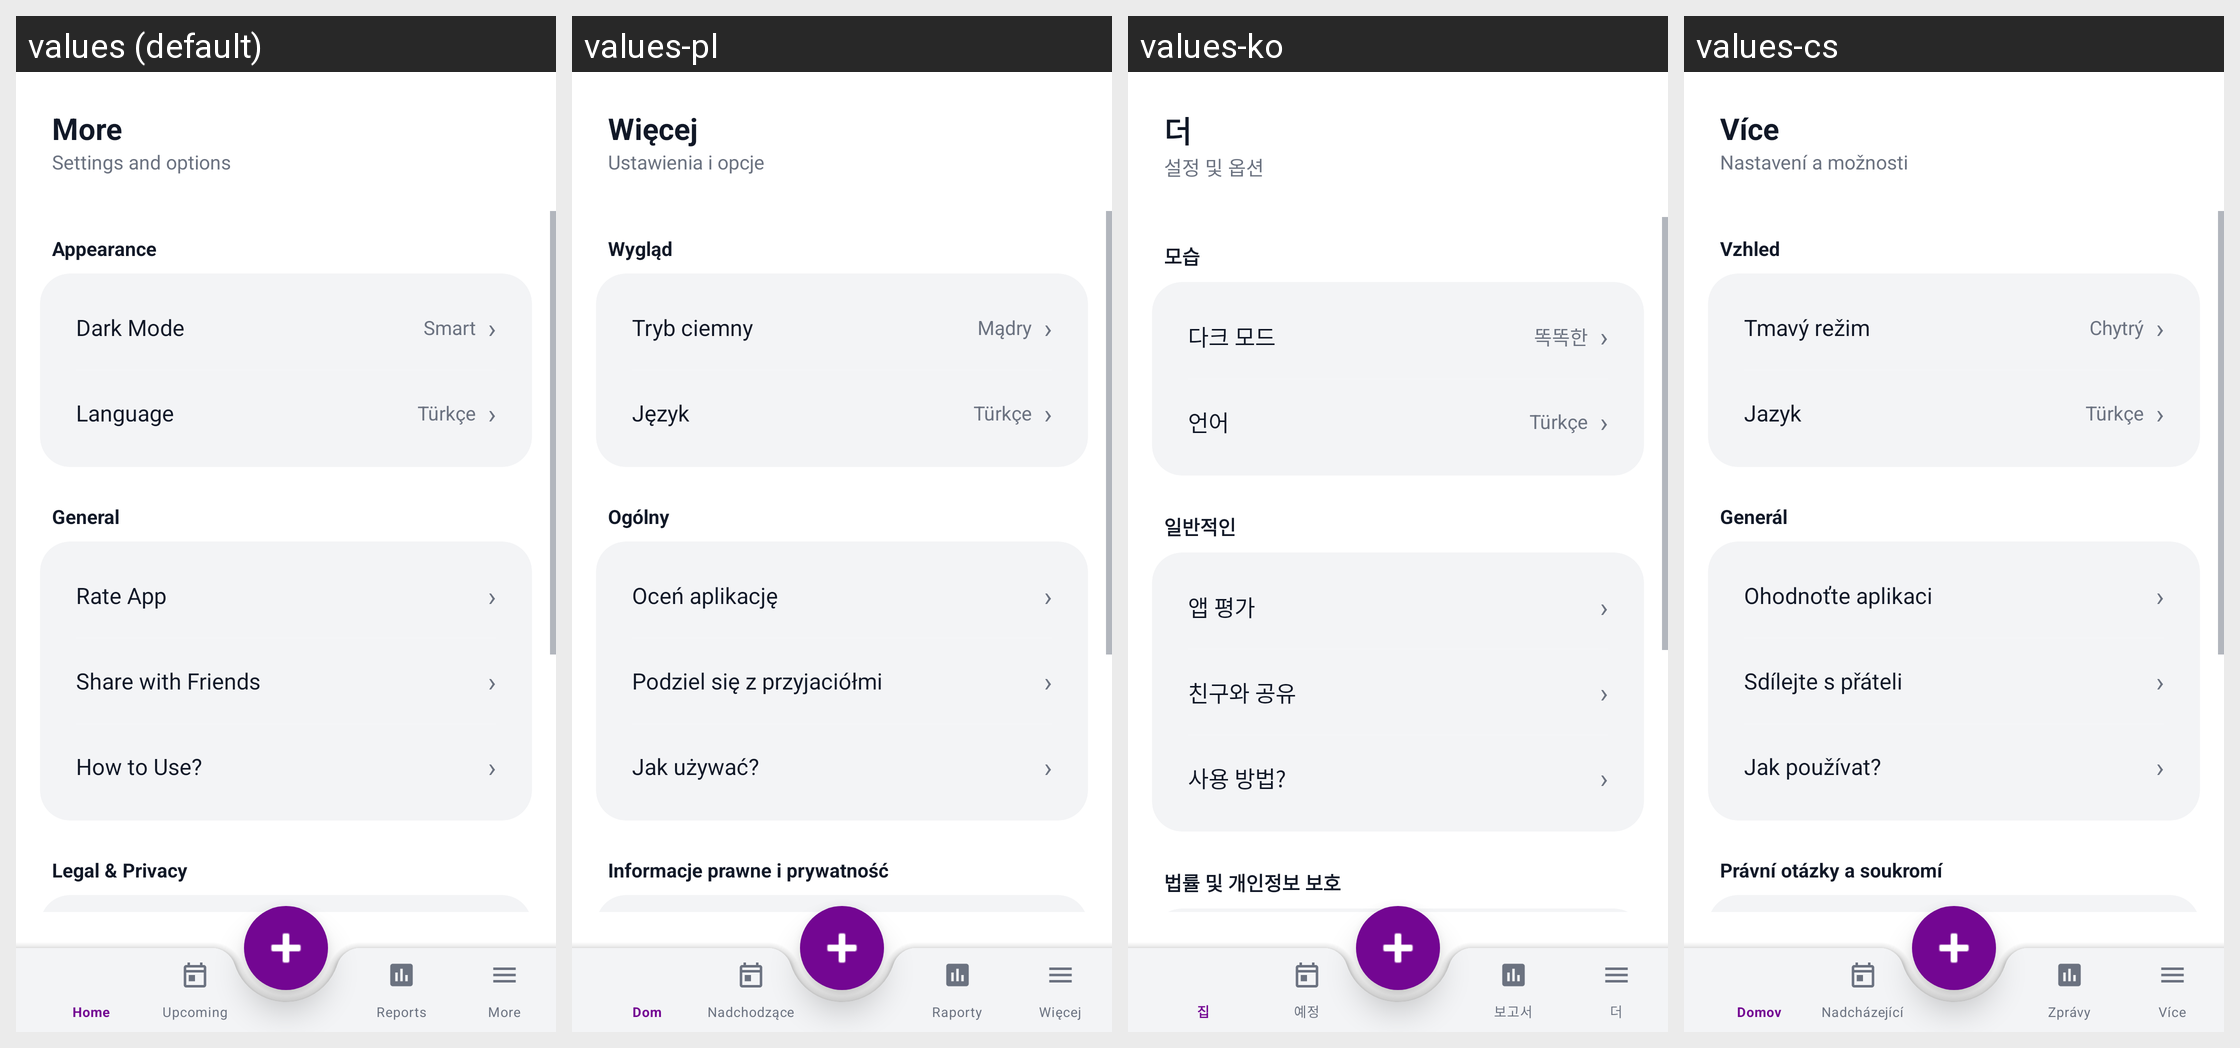

Strings drawn on this Android screen and how each of the app's shown locales translates them:
Android screen res/layout/activity_more.xml rendered under 4 locales, left to right: values (default), values-pl, values-ko, values-cs. Device: Nexus 5 (rendered at 1080×1920; each locale shown at half size, 540×960, under a caption strip naming it); theme Theme.Aboneliklerim.NoActionBar.
Other locales in the repository, not shown: values-ar, values-az, values-da, values-de, values-es, values-fi, values-fr, values-it, values-ja, values-nl, values-no, values-pt, values-pt-rBR, values-sv, values-th, values-tr, values-uk, values-zh-rCN.
Strings drawn on this screen, with the default value and each locale's value (text and hints the layout hard-codes, and strings that could not be matched under every locale, appear in the picture but are not listed):

more
  values: More
  values-pl: Więcej
  values-ko: 더
  values-cs: Více

settings_options
  values: Settings and options
  values-pl: Ustawienia i opcje
  values-ko: 설정 및 옵션
  values-cs: Nastavení a možnosti

appearance
  values: Appearance
  values-pl: Wygląd
  values-ko: 모습
  values-cs: Vzhled

dark_mode
  values: Dark Mode
  values-pl: Tryb ciemny
  values-ko: 다크 모드
  values-cs: Tmavý režim

theme_smart
  values: Smart
  values-pl: Mądry
  values-ko: 똑똑한
  values-cs: Chytrý

language
  values: Language
  values-pl: Język
  values-ko: 언어
  values-cs: Jazyk

general
  values: General
  values-pl: Ogólny
  values-ko: 일반적인
  values-cs: Generál

rate_app
  values: Rate App
  values-pl: Oceń aplikację
  values-ko: 앱 평가
  values-cs: Ohodnoťte aplikaci

share_app
  values: Share with Friends
  values-pl: Podziel się z przyjaciółmi
  values-ko: 친구와 공유
  values-cs: Sdílejte s přáteli

how_to_use
  values: How to Use?
  values-pl: Jak używać?
  values-ko: 사용 방법?
  values-cs: Jak používat?

legal_and_privacy
  values: Legal & Privacy
  values-pl: Informacje prawne i prywatność
  values-ko: 법률 및 개인정보 보호
  values-cs: Právní otázky a soukromí
